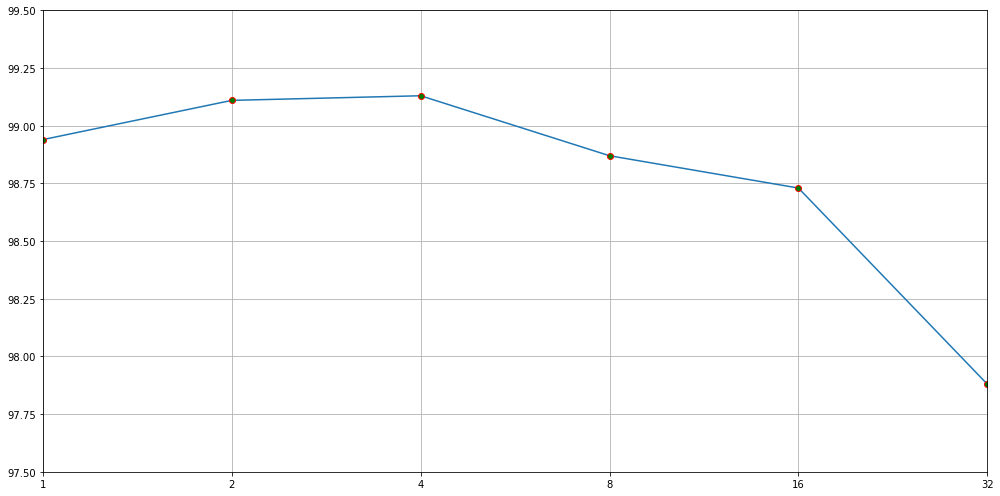

The table this chart was drawn from, first rows:
NoofLayers, Accuracy
1, 0.9894
2, 0.9911
4, 0.9913
8, 0.9887
16, 0.9873
32, 0.9788
